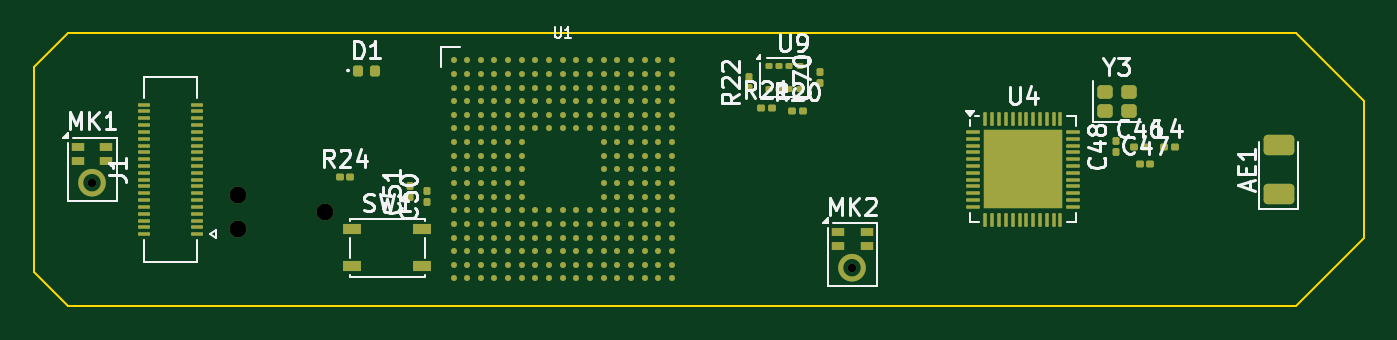
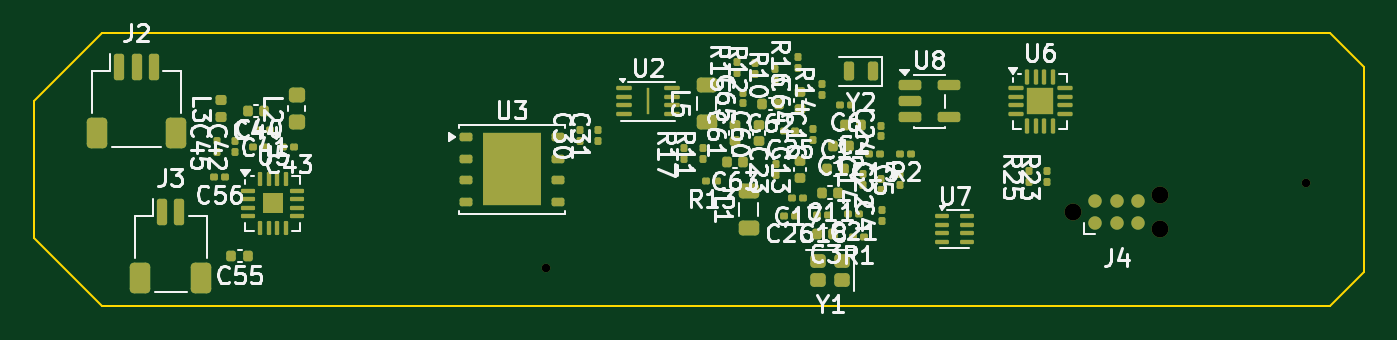
Circuit board: 10 layer files. Board 78.0 x 16.0 mm.
- bottom_copper: mcu_board-B_Cu.gbl (15104 bytes)
- bottom_mask: mcu_board-B_Mask.gbs (9915 bytes)
- paste: mcu_board-B_Paste.gbp (10036 bytes)
- bottom_silk: mcu_board-B_Silkscreen.gbo (102704 bytes)
- outline: mcu_board-Edge_Cuts.gm1 (900 bytes)
- top_copper: mcu_board-F_Cu.gtl (24620 bytes)
- top_mask: mcu_board-F_Mask.gts (14567 bytes)
- paste: mcu_board-F_Paste.gtp (14016 bytes)
- top_silk: mcu_board-F_Silkscreen.gto (31294 bytes)
- drill: mcu_board.drl (469 bytes)

=== bottom_copper: mcu_board-B_Cu.gbl (15104 bytes, source omitted) ===
=== bottom_mask: mcu_board-B_Mask.gbs (9915 bytes, source omitted) ===
=== paste: mcu_board-B_Paste.gbp (10036 bytes, source omitted) ===
=== bottom_silk: mcu_board-B_Silkscreen.gbo (102704 bytes, source omitted) ===
=== outline: mcu_board-Edge_Cuts.gm1 ===
%TF.GenerationSoftware,KiCad,Pcbnew,10.0.7*%
%TF.CreationDate,2026-11-05T05:31:42-08:00*%
%TF.ProjectId,mcu_board,6d63755f-626f-4617-9264-2e6b69636164,rev?*%
%TF.SameCoordinates,Original*%
%TF.FileFunction,Profile,NP*%
%FSLAX46Y46*%
G04 Gerber Fmt 4.6, Leading zero omitted, Abs format (unit mm)*
G04 Created by KiCad (PCBNEW 10.0.7) date 2026-11-05 05:31:43*
%MOMM*%
%LPD*%
G01*
G04 APERTURE LIST*
%TA.AperFunction,Profile*%
%ADD10C,0.100000*%
%TD*%
G04 APERTURE END LIST*
D10*
X100000000Y-102000000D02*
X102000000Y-100000000D01*
X100000000Y-114000000D02*
X100000000Y-102000000D01*
X102000000Y-100000000D02*
X174000000Y-100000000D01*
X102000000Y-116000000D02*
X100000000Y-114000000D01*
X174000000Y-100000000D02*
X178000000Y-104000000D01*
X174000000Y-116000000D02*
X102000000Y-116000000D01*
X178000000Y-104000000D02*
X178000000Y-112000000D01*
X178000000Y-112000000D02*
X174000000Y-116000000D01*
M02*

=== top_copper: mcu_board-F_Cu.gtl (24620 bytes, source omitted) ===
=== top_mask: mcu_board-F_Mask.gts (14567 bytes, source omitted) ===
=== paste: mcu_board-F_Paste.gtp (14016 bytes, source omitted) ===
=== top_silk: mcu_board-F_Silkscreen.gto (31294 bytes, source omitted) ===
=== drill: mcu_board.drl ===
M48
; DRILL file KiCad 10.0.7 date 2026-11-05T05:31:43
; FORMAT={-:-/ absolute / metric / decimal}
; #@! TF.CreationDate,2026-11-05T05:31:43-08:00
; #@! TF.GenerationSoftware,Kicad,Pcbnew,10.0.7
; #@! TF.FileFunction,MixedPlating,1,6
FMAT,2
METRIC
; #@! TA.AperFunction,NonPlated,NPTH,ComponentDrill
T1C0.500
; #@! TA.AperFunction,NonPlated,NPTH,ComponentDrill
T2C0.991
%
G90
G05
T1
X103.4Y-108.77
X148.0Y-113.77
T2
X111.96Y-109.484
X111.96Y-111.516
X117.04Y-110.5
M30
